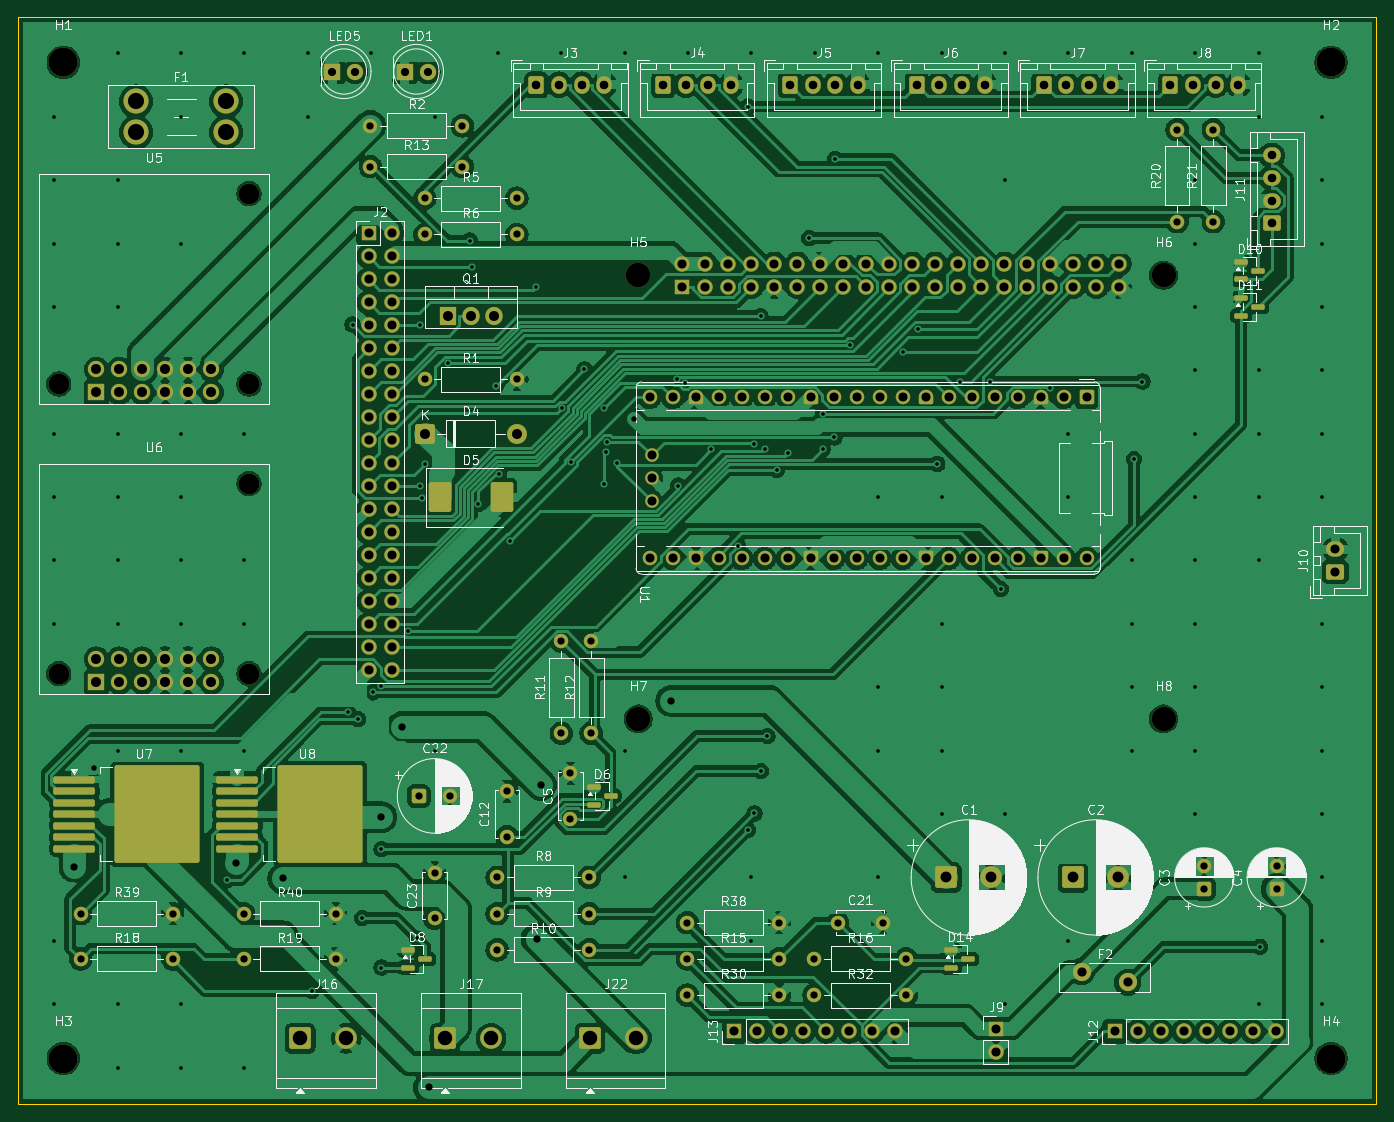
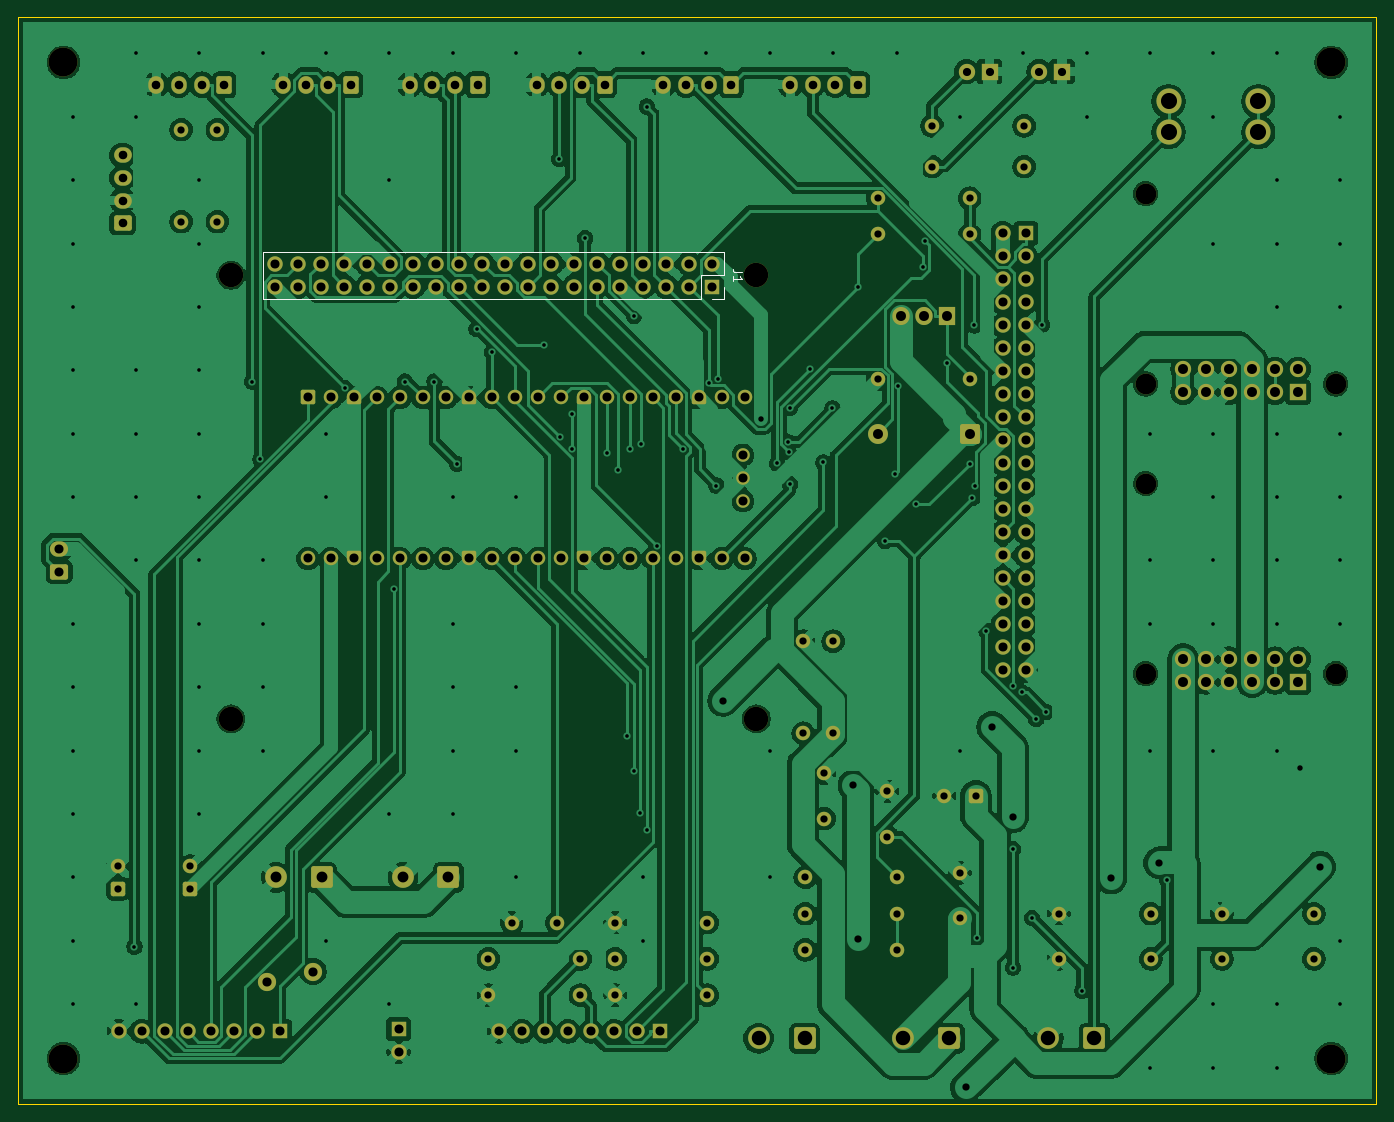
Circuit board: 10 layer files. Board 150.0 x 120.0 mm.
- bottom_copper: vanchor-helm-B_Cu.gbl (386781 bytes)
- bottom_mask: vanchor-helm-B_Mask.gbs (12561 bytes)
- paste: vanchor-helm-B_Paste.gbp (457 bytes)
- bottom_silk: vanchor-helm-B_Silkscreen.gbo (1391 bytes)
- outline: vanchor-helm-Edge_Cuts.gm1 (687 bytes)
- top_copper: vanchor-helm-F_Cu.gtl (408919 bytes)
- top_mask: vanchor-helm-F_Mask.gts (14011 bytes)
- paste: vanchor-helm-F_Paste.gtp (2572 bytes)
- top_silk: vanchor-helm-F_Silkscreen.gto (163338 bytes)
- drill: vanchor-helm.drl (8014 bytes)

=== bottom_copper: vanchor-helm-B_Cu.gbl (386781 bytes, source omitted) ===
=== bottom_mask: vanchor-helm-B_Mask.gbs (12561 bytes, source omitted) ===
=== paste: vanchor-helm-B_Paste.gbp ===
%TF.GenerationSoftware,KiCad,Pcbnew,10.0.3*%
%TF.CreationDate,2026-07-02T07:39:27+02:00*%
%TF.ProjectId,vanchor-helm,76616e63-686f-4722-9d68-656c6d2e6b69,rev?*%
%TF.SameCoordinates,Original*%
%TF.FileFunction,Paste,Bot*%
%TF.FilePolarity,Positive*%
%FSLAX46Y46*%
G04 Gerber Fmt 4.6, Leading zero omitted, Abs format (unit mm)*
G04 Created by KiCad (PCBNEW 10.0.3) date 2026-07-02 07:39:27*
%MOMM*%
%LPD*%
G01*
G04 APERTURE LIST*
G04 APERTURE END LIST*
M02*

=== bottom_silk: vanchor-helm-B_Silkscreen.gbo ===
%TF.GenerationSoftware,KiCad,Pcbnew,10.0.3*%
%TF.CreationDate,2026-07-02T07:39:27+02:00*%
%TF.ProjectId,vanchor-helm,76616e63-686f-4722-9d68-656c6d2e6b69,rev?*%
%TF.SameCoordinates,Original*%
%TF.FileFunction,Legend,Bot*%
%TF.FilePolarity,Positive*%
%FSLAX46Y46*%
G04 Gerber Fmt 4.6, Leading zero omitted, Abs format (unit mm)*
G04 Created by KiCad (PCBNEW 10.0.3) date 2026-07-02 07:39:27*
%MOMM*%
%LPD*%
G01*
G04 APERTURE LIST*
%ADD10C,0.150000*%
%ADD11C,0.120000*%
G04 APERTURE END LIST*
D10*
X90054819Y-48166666D02*
X90769104Y-48166666D01*
X90769104Y-48166666D02*
X90911961Y-48119047D01*
X90911961Y-48119047D02*
X91007200Y-48023809D01*
X91007200Y-48023809D02*
X91054819Y-47880952D01*
X91054819Y-47880952D02*
X91054819Y-47785714D01*
X91054819Y-49166666D02*
X91054819Y-48595238D01*
X91054819Y-48880952D02*
X90054819Y-48880952D01*
X90054819Y-48880952D02*
X90197676Y-48785714D01*
X90197676Y-48785714D02*
X90292914Y-48690476D01*
X90292914Y-48690476D02*
X90340533Y-48595238D01*
%TO.C,J1*%
D11*
X92040000Y-45900000D02*
X92040000Y-48500000D01*
X92040000Y-45900000D02*
X142960000Y-45900000D01*
X92040000Y-48500000D02*
X94640000Y-48500000D01*
X92040000Y-49770000D02*
X92040000Y-51100000D01*
X92040000Y-51100000D02*
X93370000Y-51100000D01*
X94640000Y-48500000D02*
X94640000Y-51100000D01*
X94640000Y-51100000D02*
X142960000Y-51100000D01*
X142960000Y-45900000D02*
X142960000Y-51100000D01*
%TD*%
M02*

=== outline: vanchor-helm-Edge_Cuts.gm1 ===
%TF.GenerationSoftware,KiCad,Pcbnew,10.0.3*%
%TF.CreationDate,2026-07-02T07:39:27+02:00*%
%TF.ProjectId,vanchor-helm,76616e63-686f-4722-9d68-656c6d2e6b69,rev?*%
%TF.SameCoordinates,Original*%
%TF.FileFunction,Profile,NP*%
%FSLAX46Y46*%
G04 Gerber Fmt 4.6, Leading zero omitted, Abs format (unit mm)*
G04 Created by KiCad (PCBNEW 10.0.3) date 2026-07-02 07:39:27*
%MOMM*%
%LPD*%
G01*
G04 APERTURE LIST*
%TA.AperFunction,Profile*%
%ADD10C,0.100000*%
%TD*%
G04 APERTURE END LIST*
D10*
X20000000Y-20000000D02*
X170000000Y-20000000D01*
X20000000Y-140000000D02*
X20000000Y-20000000D01*
X170000000Y-20000000D02*
X170000000Y-140000000D01*
X170000000Y-140000000D02*
X20000000Y-140000000D01*
M02*

=== top_copper: vanchor-helm-F_Cu.gtl (408919 bytes, source omitted) ===
=== top_mask: vanchor-helm-F_Mask.gts (14011 bytes, source omitted) ===
=== paste: vanchor-helm-F_Paste.gtp (2572 bytes, source withheld) ===
=== top_silk: vanchor-helm-F_Silkscreen.gto (163338 bytes, source omitted) ===
=== drill: vanchor-helm.drl (8014 bytes, source omitted) ===
